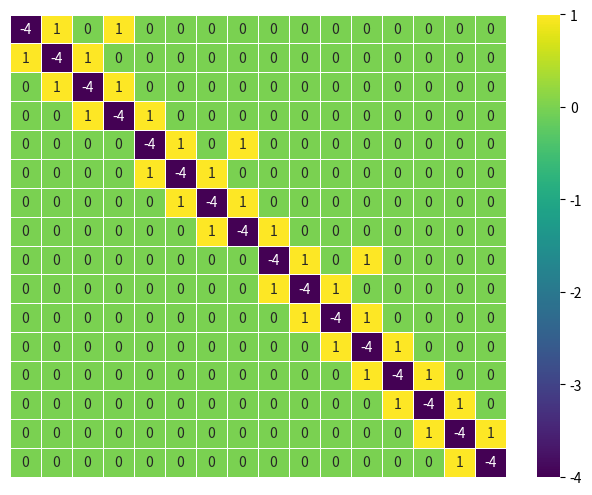

Python code for this plot: (Note: this script raises an exception after producing the figure.)
# Re-import necessary libraries after execution state reset
import numpy as np
import matplotlib.pyplot as plt
import seaborn as sns

# Define the matrix M
M = np.array([
    [-4,  1,  0,  1,  0,  0,  0,  0,  0,  0,  0,  0,  0,  0,  0,  0],
    [ 1, -4,  1,  0,  0,  0,  0,  0,  0,  0,  0,  0,  0,  0,  0,  0],
    [ 0,  1, -4,  1,  0,  0,  0,  0,  0,  0,  0,  0,  0,  0,  0,  0],
    [ 0,  0,  1, -4,  1,  0,  0,  0,  0,  0,  0,  0,  0,  0,  0,  0],
    [ 0,  0,  0,  0, -4,  1,  0,  1,  0,  0,  0,  0,  0,  0,  0,  0],
    [ 0,  0,  0,  0,  1, -4,  1,  0,  0,  0,  0,  0,  0,  0,  0,  0],
    [ 0,  0,  0,  0,  0,  1, -4,  1,  0,  0,  0,  0,  0,  0,  0,  0],
    [ 0,  0,  0,  0,  0,  0,  1, -4,  1,  0,  0,  0,  0,  0,  0,  0],
    [ 0,  0,  0,  0,  0,  0,  0,  0, -4,  1,  0,  1,  0,  0,  0,  0],
    [ 0,  0,  0,  0,  0,  0,  0,  0,  1, -4,  1,  0,  0,  0,  0,  0],
    [ 0,  0,  0,  0,  0,  0,  0,  0,  0,  1, -4,  1,  0,  0,  0,  0],
    [ 0,  0,  0,  0,  0,  0,  0,  0,  0,  0,  1, -4,  1,  0,  0,  0],
    [ 0,  0,  0,  0,  0,  0,  0,  0,  0,  0,  0,  1, -4,  1,  0,  0],
    [ 0,  0,  0,  0,  0,  0,  0,  0,  0,  0,  0,  0,  1, -4,  1,  0],
    [ 0,  0,  0,  0,  0,  0,  0,  0,  0,  0,  0,  0,  0,  1, -4,  1],
    [ 0,  0,  0,  0,  0,  0,  0,  0,  0,  0,  0,  0,  0,  0,  1, -4]
])

# Create heatmap
plt.figure(figsize=(8, 6))
sns.heatmap(M, 
            cmap="viridis", 
            annot=True, 
            fmt=".0f", 
            linewidths=0.5, 
            cbar=True,
            xticklabels=False,
            yticklabels=False)
# plt.title("Heatmap of Matrix M")
plt.savefig("results/matrix_form_plot.png", bbox_inches="tight")
plt.show()
